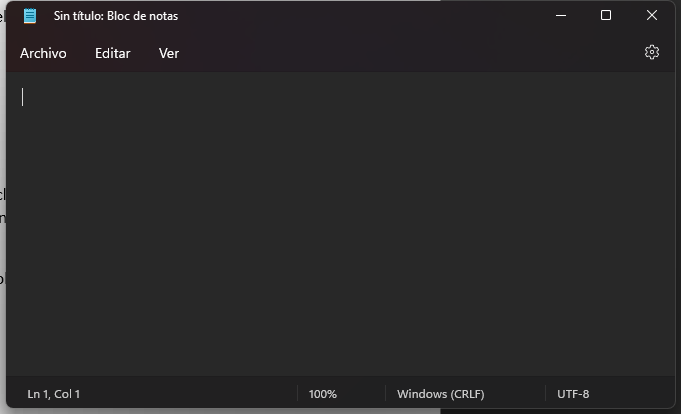
Task: Curso RPA
Workflow: Main

Step 1: Use Application: Sin título: Bloc de notas in window 'Sin título: Bloc de notas' (notepad.exe)
